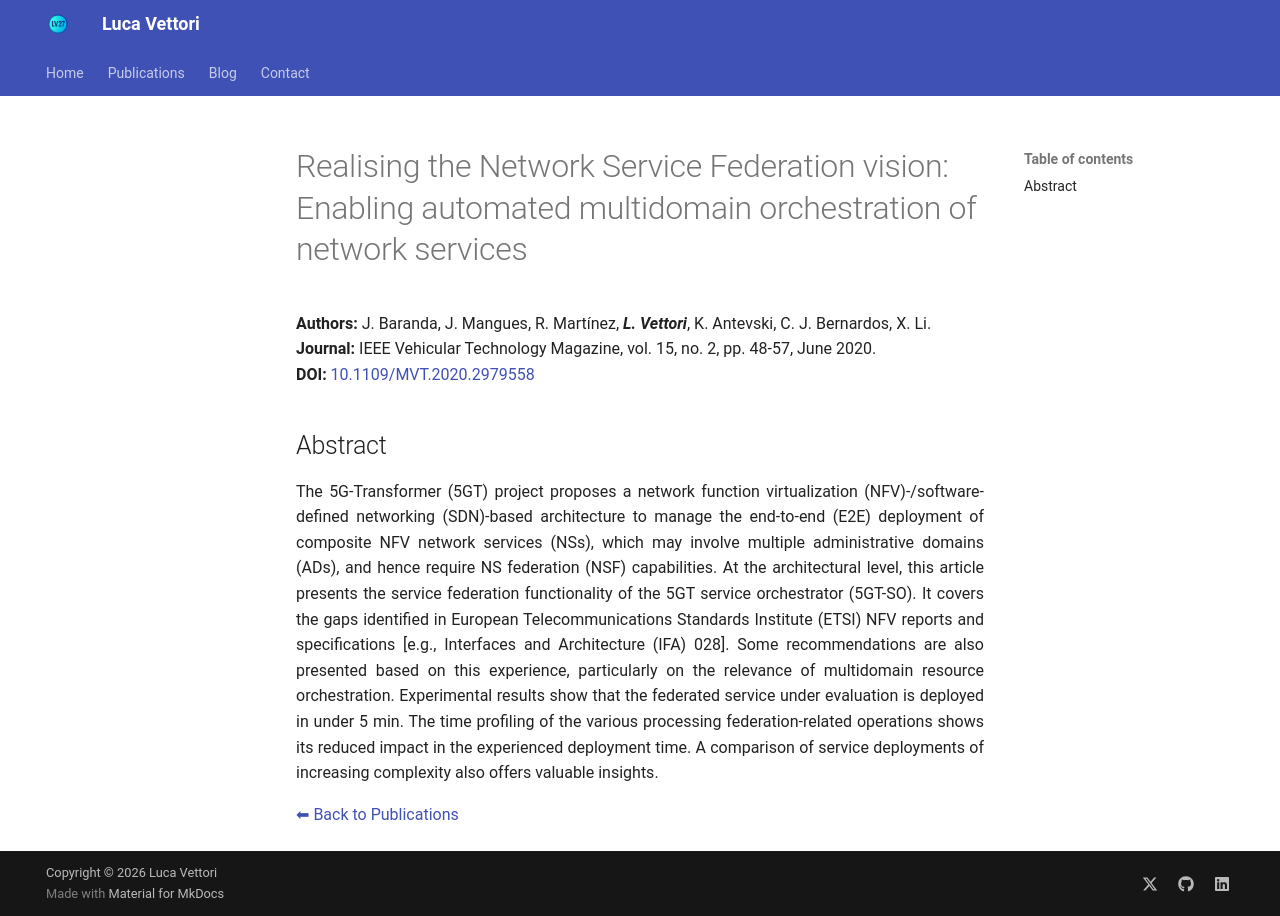

repository: LucaV27/LucaV27.github.io · page: publications/2020_VTM_baranda/index.html · generator: mkdocs

# Realising the Network Service Federation vision: Enabling automated multidomain orchestration of network services


**Authors:** J. Baranda, J. Mangues, R. Martínez, _**L. Vettori**_, K. Antevski, C. J. Bernardos, X. Li.  
**Journal:** IEEE Vehicular Technology Magazine, vol. 15, no. 2, pp. 48-57, June 2020.  
**DOI:** <a href="https://doi.org/10.1109/MVT.2020.2979558" target="_blank" rel="noopener noreferrer">10.1109/MVT.2020.2979558</a>

## Abstract

The 5G-Transformer (5GT) project proposes a network function virtualization (NFV)-/software-defined networking (SDN)-based architecture to manage the end-to-end (E2E) deployment of composite NFV network services (NSs), which may involve multiple administrative domains (ADs), and hence require NS federation (NSF) capabilities. At the architectural level, this article presents the service federation functionality of the 5GT service orchestrator (5GT-SO). It covers the gaps identified in European Telecommunications Standards Institute (ETSI) NFV reports and specifications [e.g., Interfaces and Architecture (IFA) 028]. Some recommendations are also presented based on this experience, particularly on the relevance of multidomain resource orchestration. Experimental results show that the federated service under evaluation is deployed in under 5 min. The time profiling of the various processing federation-related operations shows its reduced impact in the experienced deployment time. A comparison of service deployments of increasing complexity also offers valuable insights.
{ style="text-align: justify" }

[⬅ Back to Publications](index_journals.md)
